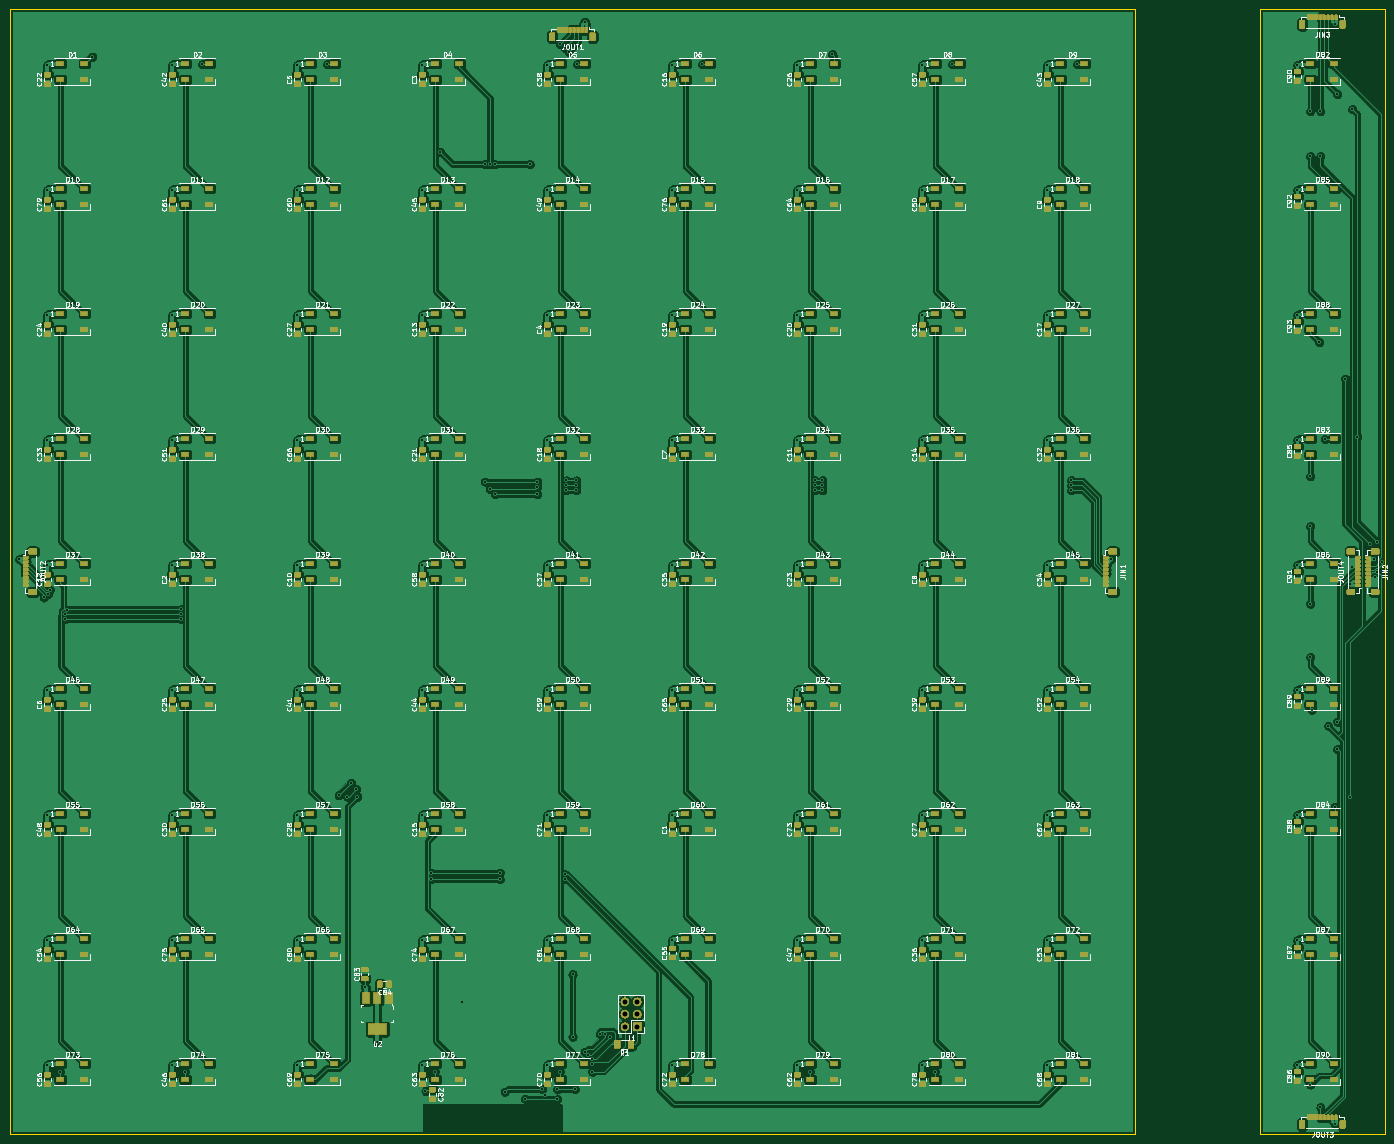
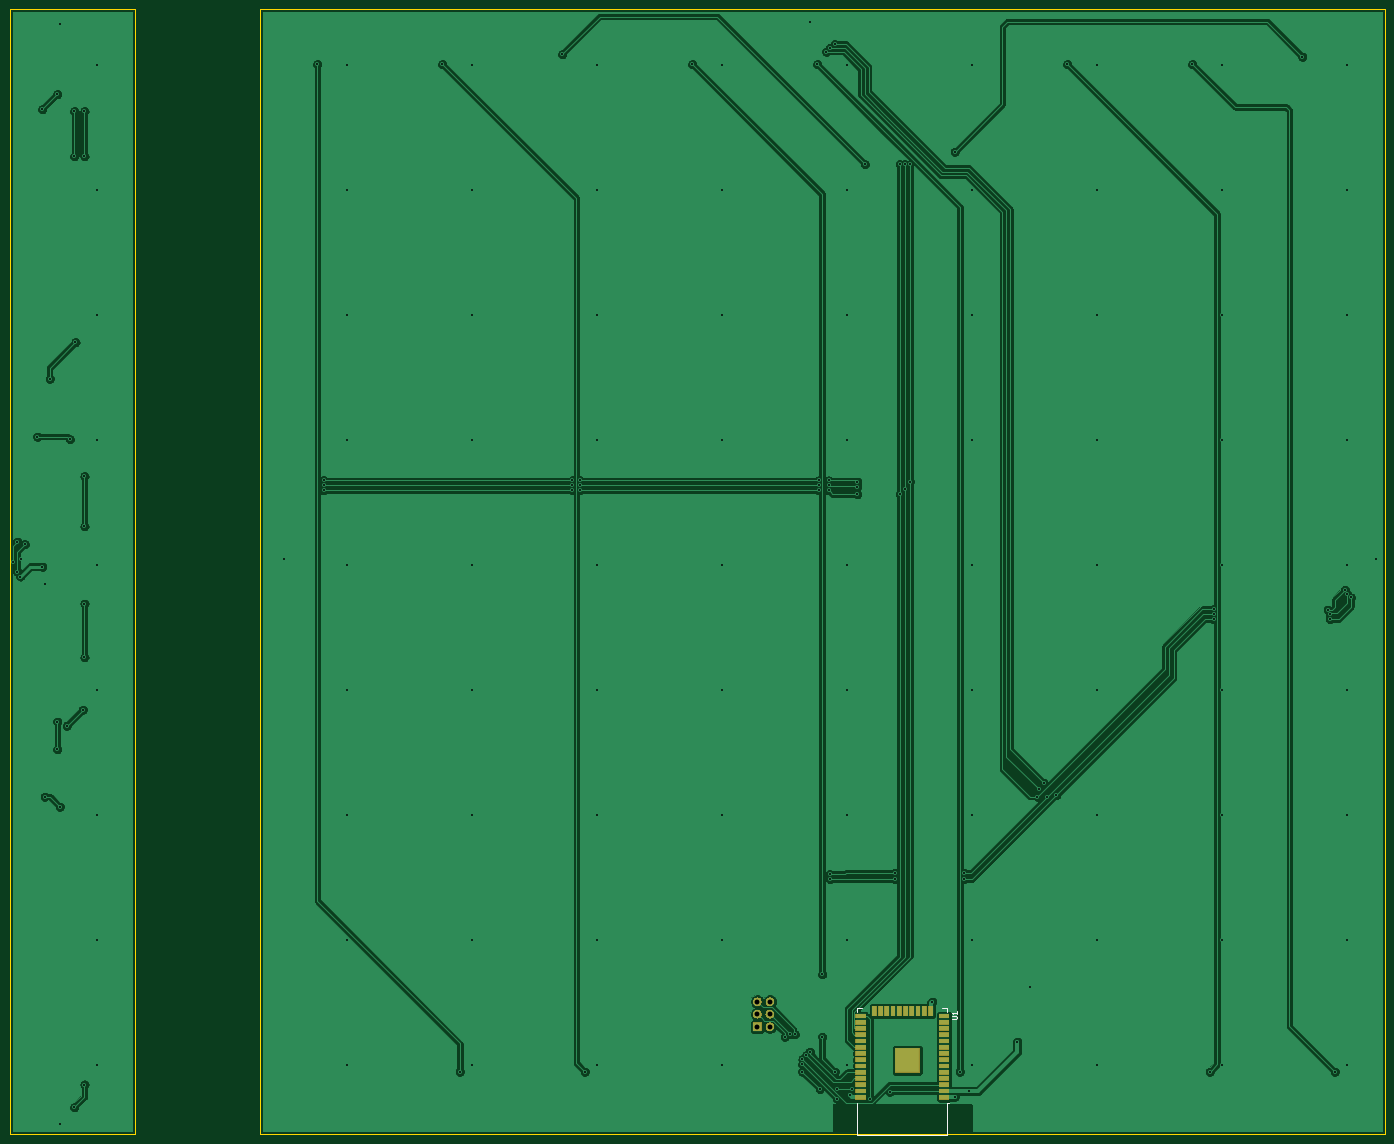
Circuit board: 11 layer files. Board 279.4 x 228.6 mm.
- bottom_copper: tetris-B_Cu.gbr (158192 bytes)
- bottom_mask: tetris-B_Mask.gbr (14303 bytes)
- paste: tetris-B_Paste.gbr (1666 bytes)
- bottom_silk: tetris-B_SilkS.gbr (1435 bytes)
- outline: tetris-Edge_Cuts.gbr (914 bytes)
- top_copper: tetris-F_Cu.gbr (1377107 bytes)
- top_mask: tetris-F_Mask.gbr (346369 bytes)
- paste: tetris-F_Paste.gbr (500689 bytes)
- top_silk: tetris-F_SilkS.gbr (256342 bytes)
- drill: tetris-NPTH-drl.gbr (475 bytes)
- drill: tetris-PTH-drl.gbr (6332 bytes)

=== bottom_copper: tetris-B_Cu.gbr (158192 bytes, source omitted) ===
=== bottom_mask: tetris-B_Mask.gbr (14303 bytes, source omitted) ===
=== paste: tetris-B_Paste.gbr ===
G04 #@! TF.GenerationSoftware,KiCad,Pcbnew,(5.1.4)-1*
G04 #@! TF.CreationDate,2020-04-23T20:30:29-07:00*
G04 #@! TF.ProjectId,tetris,74657472-6973-42e6-9b69-6361645f7063,rev?*
G04 #@! TF.SameCoordinates,Original*
G04 #@! TF.FileFunction,Paste,Bot*
G04 #@! TF.FilePolarity,Positive*
%FSLAX46Y46*%
G04 Gerber Fmt 4.6, Leading zero omitted, Abs format (unit mm)*
G04 Created by KiCad (PCBNEW (5.1.4)-1) date 2020-04-23 20:30:29*
%MOMM*%
%LPD*%
G04 APERTURE LIST*
%ADD10R,2.000000X0.900000*%
%ADD11R,0.900000X2.000000*%
%ADD12R,5.000000X5.000000*%
G04 APERTURE END LIST*
D10*
X119244000Y-233807000D03*
X119244000Y-232537000D03*
X119244000Y-231267000D03*
X119244000Y-229997000D03*
X119244000Y-228727000D03*
X119244000Y-227457000D03*
X119244000Y-226187000D03*
X119244000Y-224917000D03*
X119244000Y-223647000D03*
X119244000Y-222377000D03*
X119244000Y-221107000D03*
X119244000Y-219837000D03*
X119244000Y-218567000D03*
X119244000Y-217297000D03*
D11*
X116459000Y-216297000D03*
X115189000Y-216297000D03*
X113919000Y-216297000D03*
X112649000Y-216297000D03*
X111379000Y-216297000D03*
X110109000Y-216297000D03*
X108839000Y-216297000D03*
X107569000Y-216297000D03*
X106299000Y-216297000D03*
X105029000Y-216297000D03*
D10*
X102244000Y-217297000D03*
X102244000Y-218567000D03*
X102244000Y-219837000D03*
X102244000Y-221107000D03*
X102244000Y-222377000D03*
X102244000Y-223647000D03*
X102244000Y-224917000D03*
X102244000Y-226187000D03*
X102244000Y-227457000D03*
X102244000Y-228727000D03*
X102244000Y-229997000D03*
X102244000Y-231267000D03*
X102244000Y-232537000D03*
X102244000Y-233807000D03*
D12*
X109744000Y-226307000D03*
M02*

=== bottom_silk: tetris-B_SilkS.gbr ===
G04 #@! TF.GenerationSoftware,KiCad,Pcbnew,(5.1.4)-1*
G04 #@! TF.CreationDate,2020-04-23T20:30:30-07:00*
G04 #@! TF.ProjectId,tetris,74657472-6973-42e6-9b69-6361645f7063,rev?*
G04 #@! TF.SameCoordinates,Original*
G04 #@! TF.FileFunction,Legend,Bot*
G04 #@! TF.FilePolarity,Positive*
%FSLAX46Y46*%
G04 Gerber Fmt 4.6, Leading zero omitted, Abs format (unit mm)*
G04 Created by KiCad (PCBNEW (5.1.4)-1) date 2020-04-23 20:30:30*
%MOMM*%
%LPD*%
G04 APERTURE LIST*
%ADD10C,0.120000*%
%ADD11C,0.150000*%
G04 APERTURE END LIST*
D10*
X101624000Y-234997000D02*
X101244000Y-234997000D01*
X101624000Y-241417000D02*
X101624000Y-234997000D01*
X119864000Y-241417000D02*
X119864000Y-234997000D01*
X101624000Y-241417000D02*
X119864000Y-241417000D01*
X119864000Y-215672000D02*
X118864000Y-215672000D01*
X119864000Y-216452000D02*
X119864000Y-215672000D01*
X101624000Y-215672000D02*
X102624000Y-215672000D01*
X101624000Y-216452000D02*
X101624000Y-215672000D01*
D11*
X100681619Y-217883904D02*
X99872095Y-217883904D01*
X99776857Y-217836285D01*
X99729238Y-217788666D01*
X99681619Y-217693428D01*
X99681619Y-217502952D01*
X99729238Y-217407714D01*
X99776857Y-217360095D01*
X99872095Y-217312476D01*
X100681619Y-217312476D01*
X99681619Y-216312476D02*
X99681619Y-216883904D01*
X99681619Y-216598190D02*
X100681619Y-216598190D01*
X100538761Y-216693428D01*
X100443523Y-216788666D01*
X100395904Y-216883904D01*
M02*

=== outline: tetris-Edge_Cuts.gbr ===
G04 #@! TF.GenerationSoftware,KiCad,Pcbnew,(5.1.4)-1*
G04 #@! TF.CreationDate,2020-04-23T20:30:30-07:00*
G04 #@! TF.ProjectId,tetris,74657472-6973-42e6-9b69-6361645f7063,rev?*
G04 #@! TF.SameCoordinates,Original*
G04 #@! TF.FileFunction,Profile,NP*
%FSLAX46Y46*%
G04 Gerber Fmt 4.6, Leading zero omitted, Abs format (unit mm)*
G04 Created by KiCad (PCBNEW (5.1.4)-1) date 2020-04-23 20:30:30*
%MOMM*%
%LPD*%
G04 APERTURE LIST*
%ADD10C,0.050000*%
G04 APERTURE END LIST*
D10*
X266700000Y-241300000D02*
X266700000Y-12700000D01*
X292100000Y-241300000D02*
X266700000Y-241300000D01*
X292100000Y-12700000D02*
X292100000Y-241300000D01*
X266700000Y-12700000D02*
X292100000Y-12700000D01*
X12700000Y-241300000D02*
X12700000Y-12700000D01*
X241300000Y-241300000D02*
X12700000Y-241300000D01*
X241300000Y-12700000D02*
X241300000Y-241300000D01*
X12700000Y-12700000D02*
X241300000Y-12700000D01*
M02*

=== top_copper: tetris-F_Cu.gbr (1377107 bytes, source omitted) ===
=== top_mask: tetris-F_Mask.gbr (346369 bytes, source omitted) ===
=== paste: tetris-F_Paste.gbr (500689 bytes, source omitted) ===
=== top_silk: tetris-F_SilkS.gbr (256342 bytes, source omitted) ===
=== drill: tetris-NPTH-drl.gbr ===
%TF.GenerationSoftware,KiCad,Pcbnew,(5.1.4)-1*%
%TF.CreationDate,2020-04-23T20:30:20-07:00*%
%TF.ProjectId,tetris,74657472-6973-42e6-9b69-6361645f7063,rev?*%
%TF.SameCoordinates,Original*%
%TF.FileFunction,NonPlated,1,2,NPTH*%
%TF.FilePolarity,Positive*%
%FSLAX46Y46*%
G04 Gerber Fmt 4.6, Leading zero omitted, Abs format (unit mm)*
G04 Created by KiCad (PCBNEW (5.1.4)-1) date 2020-04-23 20:30:20*
%MOMM*%
%LPD*%
G04 APERTURE LIST*
G04 APERTURE END LIST*
M02*

=== drill: tetris-PTH-drl.gbr ===
%TF.GenerationSoftware,KiCad,Pcbnew,(5.1.4)-1*%
%TF.CreationDate,2020-04-23T20:30:20-07:00*%
%TF.ProjectId,tetris,74657472-6973-42e6-9b69-6361645f7063,rev?*%
%TF.SameCoordinates,Original*%
%TF.FileFunction,Plated,1,2,PTH,Drill*%
%TF.FilePolarity,Positive*%
%FSLAX46Y46*%
G04 Gerber Fmt 4.6, Leading zero omitted, Abs format (unit mm)*
G04 Created by KiCad (PCBNEW (5.1.4)-1) date 2020-04-23 20:30:20*
%MOMM*%
%LPD*%
G04 APERTURE LIST*
%TA.AperFunction,ViaDrill*%
%ADD10C,0.400000*%
%TD*%
%TA.AperFunction,ComponentDrill*%
%ADD11C,1.000000*%
%TD*%
G04 APERTURE END LIST*
D10*
X14605000Y-124460000D03*
X19629921Y-132242138D03*
X20320000Y-24130000D03*
X20320000Y-49530000D03*
X20320000Y-74930000D03*
X20320000Y-100330000D03*
X20320000Y-125730000D03*
X20320000Y-151130000D03*
X20320000Y-176530000D03*
X20320000Y-201930000D03*
X20320000Y-227330000D03*
X20390216Y-131592542D03*
X20822952Y-130691008D03*
X22860000Y-228600000D03*
X23876000Y-136652000D03*
X23879023Y-135636000D03*
X24308863Y-134718587D03*
X29464000Y-22352000D03*
X45720000Y-24130000D03*
X45720000Y-49530000D03*
X45720000Y-74930000D03*
X45720000Y-100330000D03*
X45720000Y-125730000D03*
X45720000Y-151130000D03*
X45720000Y-176530000D03*
X45720000Y-201930000D03*
X45720000Y-227330000D03*
X47498000Y-134620000D03*
X47498000Y-135636000D03*
X47498000Y-136652000D03*
X48260000Y-228600000D03*
X51816000Y-23876000D03*
X71120000Y-24130000D03*
X71120000Y-49530000D03*
X71120000Y-74930000D03*
X71120000Y-100330000D03*
X71120000Y-125730000D03*
X71120000Y-151130000D03*
X71120000Y-176530000D03*
X71120000Y-201930000D03*
X71120000Y-227330000D03*
X77216000Y-23876000D03*
X79502000Y-172466000D03*
X81280000Y-172720000D03*
X82042000Y-169926000D03*
X83058000Y-171196000D03*
X83312000Y-172720000D03*
X84836000Y-211328000D03*
X87376000Y-222504000D03*
X96520000Y-24130000D03*
X96520000Y-49530000D03*
X96520000Y-74930000D03*
X96520000Y-100330000D03*
X96520000Y-125730000D03*
X96520000Y-151130000D03*
X96520000Y-176530000D03*
X96520000Y-201930000D03*
X96520000Y-227330000D03*
X97155000Y-232537000D03*
X98298000Y-188214000D03*
X98298000Y-189484000D03*
X99060000Y-228600000D03*
X100076000Y-41656000D03*
X100076000Y-233680000D03*
X104648000Y-214376000D03*
X109213926Y-44189926D03*
X109213926Y-108705926D03*
X110236000Y-44196000D03*
X110236000Y-110236000D03*
X111252000Y-44196000D03*
X111252000Y-111252000D03*
X112268000Y-188214000D03*
X112268000Y-189484000D03*
X113284000Y-232664000D03*
X117348000Y-234149980D03*
X118364000Y-44196000D03*
X119888000Y-108712000D03*
X119888000Y-109728000D03*
X119888000Y-111252000D03*
X120904000Y-232156000D03*
X121412000Y-233422970D03*
X121920000Y-24130000D03*
X121920000Y-49530000D03*
X121920000Y-74930000D03*
X121920000Y-100330000D03*
X121920000Y-125730000D03*
X121920000Y-151130000D03*
X121920000Y-176530000D03*
X121920000Y-201930000D03*
X121920000Y-227330000D03*
X123952000Y-232156000D03*
X123952000Y-234188000D03*
X124460000Y-19812000D03*
X124460000Y-228600000D03*
X125476000Y-20574000D03*
X125476000Y-188468000D03*
X125476000Y-189484000D03*
X125730000Y-108473987D03*
X125730000Y-109474000D03*
X125730000Y-110490000D03*
X126238000Y-21336000D03*
X127034999Y-208822999D03*
X127034999Y-221522999D03*
X127508000Y-232156000D03*
X127762000Y-108473987D03*
X127762000Y-109474000D03*
X127762000Y-110490000D03*
X128016000Y-23876000D03*
X129540000Y-15240000D03*
X129540000Y-224536000D03*
X130264598Y-225260598D03*
X131057926Y-226053926D03*
X131064000Y-227076000D03*
X131064000Y-228600000D03*
X132603987Y-220980000D03*
X133604000Y-220980000D03*
X134620000Y-221488000D03*
X147320000Y-24130000D03*
X147320000Y-49530000D03*
X147320000Y-74930000D03*
X147320000Y-100330000D03*
X147320000Y-125730000D03*
X147320000Y-151130000D03*
X147320000Y-176530000D03*
X147320000Y-201930000D03*
X147320000Y-227330000D03*
X153416000Y-23876000D03*
X172720000Y-24130000D03*
X172720000Y-49530000D03*
X172720000Y-74930000D03*
X172720000Y-100330000D03*
X172720000Y-125730000D03*
X172720000Y-151130000D03*
X172720000Y-176530000D03*
X172720000Y-201930000D03*
X172720000Y-227330000D03*
X175260000Y-228600000D03*
X176276000Y-108458000D03*
X176276000Y-109474000D03*
X176276000Y-110490000D03*
X177800000Y-108458000D03*
X177800000Y-109474000D03*
X177800000Y-110490000D03*
X179832000Y-21844000D03*
X198120000Y-24130000D03*
X198120000Y-49530000D03*
X198120000Y-74930000D03*
X198120000Y-100330000D03*
X198120000Y-125730000D03*
X198120000Y-151130000D03*
X198120000Y-176530000D03*
X198120000Y-201930000D03*
X198120000Y-227330000D03*
X200660000Y-228600000D03*
X204216000Y-23876000D03*
X223520000Y-24130000D03*
X223520000Y-49530000D03*
X223520000Y-74930000D03*
X223520000Y-100330000D03*
X223520000Y-125730000D03*
X223520000Y-151130000D03*
X223520000Y-176530000D03*
X223520000Y-201930000D03*
X223520000Y-227330000D03*
X228346000Y-108458000D03*
X228346000Y-109474000D03*
X228346000Y-110490000D03*
X229616000Y-23876000D03*
X236474000Y-124460000D03*
X274320000Y-24130000D03*
X274320000Y-49530000D03*
X274320000Y-74930000D03*
X274320000Y-100330000D03*
X274320000Y-125730000D03*
X274320000Y-151130000D03*
X274320000Y-176530000D03*
X274320000Y-201930000D03*
X274320000Y-227330000D03*
X276950000Y-33438000D03*
X276950000Y-42582000D03*
X276950000Y-107606000D03*
X276950000Y-117766000D03*
X276950000Y-133514000D03*
X276950000Y-144362000D03*
X276950000Y-231230000D03*
X277252000Y-155056000D03*
X278776000Y-80380000D03*
X279000000Y-33420000D03*
X279000000Y-42564000D03*
X279000000Y-235820000D03*
X279908000Y-100076000D03*
X280554000Y-158358000D03*
X281940000Y-15748000D03*
X281940000Y-174752000D03*
X281940000Y-239268000D03*
X282448000Y-29972000D03*
X282448000Y-157480000D03*
X282448000Y-163068000D03*
X284022990Y-87833010D03*
X284988000Y-129540000D03*
X284988000Y-172720000D03*
X285496000Y-33020000D03*
X285496000Y-125984000D03*
X286512000Y-99568000D03*
X289052000Y-121412000D03*
X289848990Y-124453473D03*
X289992957Y-127994905D03*
X290576000Y-120904000D03*
X290576000Y-127000000D03*
X291475000Y-124968000D03*
D11*
%TO.C,J1*%
X137668000Y-214376000D03*
X137668000Y-216916000D03*
X137668000Y-219456000D03*
X140208000Y-214376000D03*
X140208000Y-216916000D03*
X140208000Y-219456000D03*
M02*

